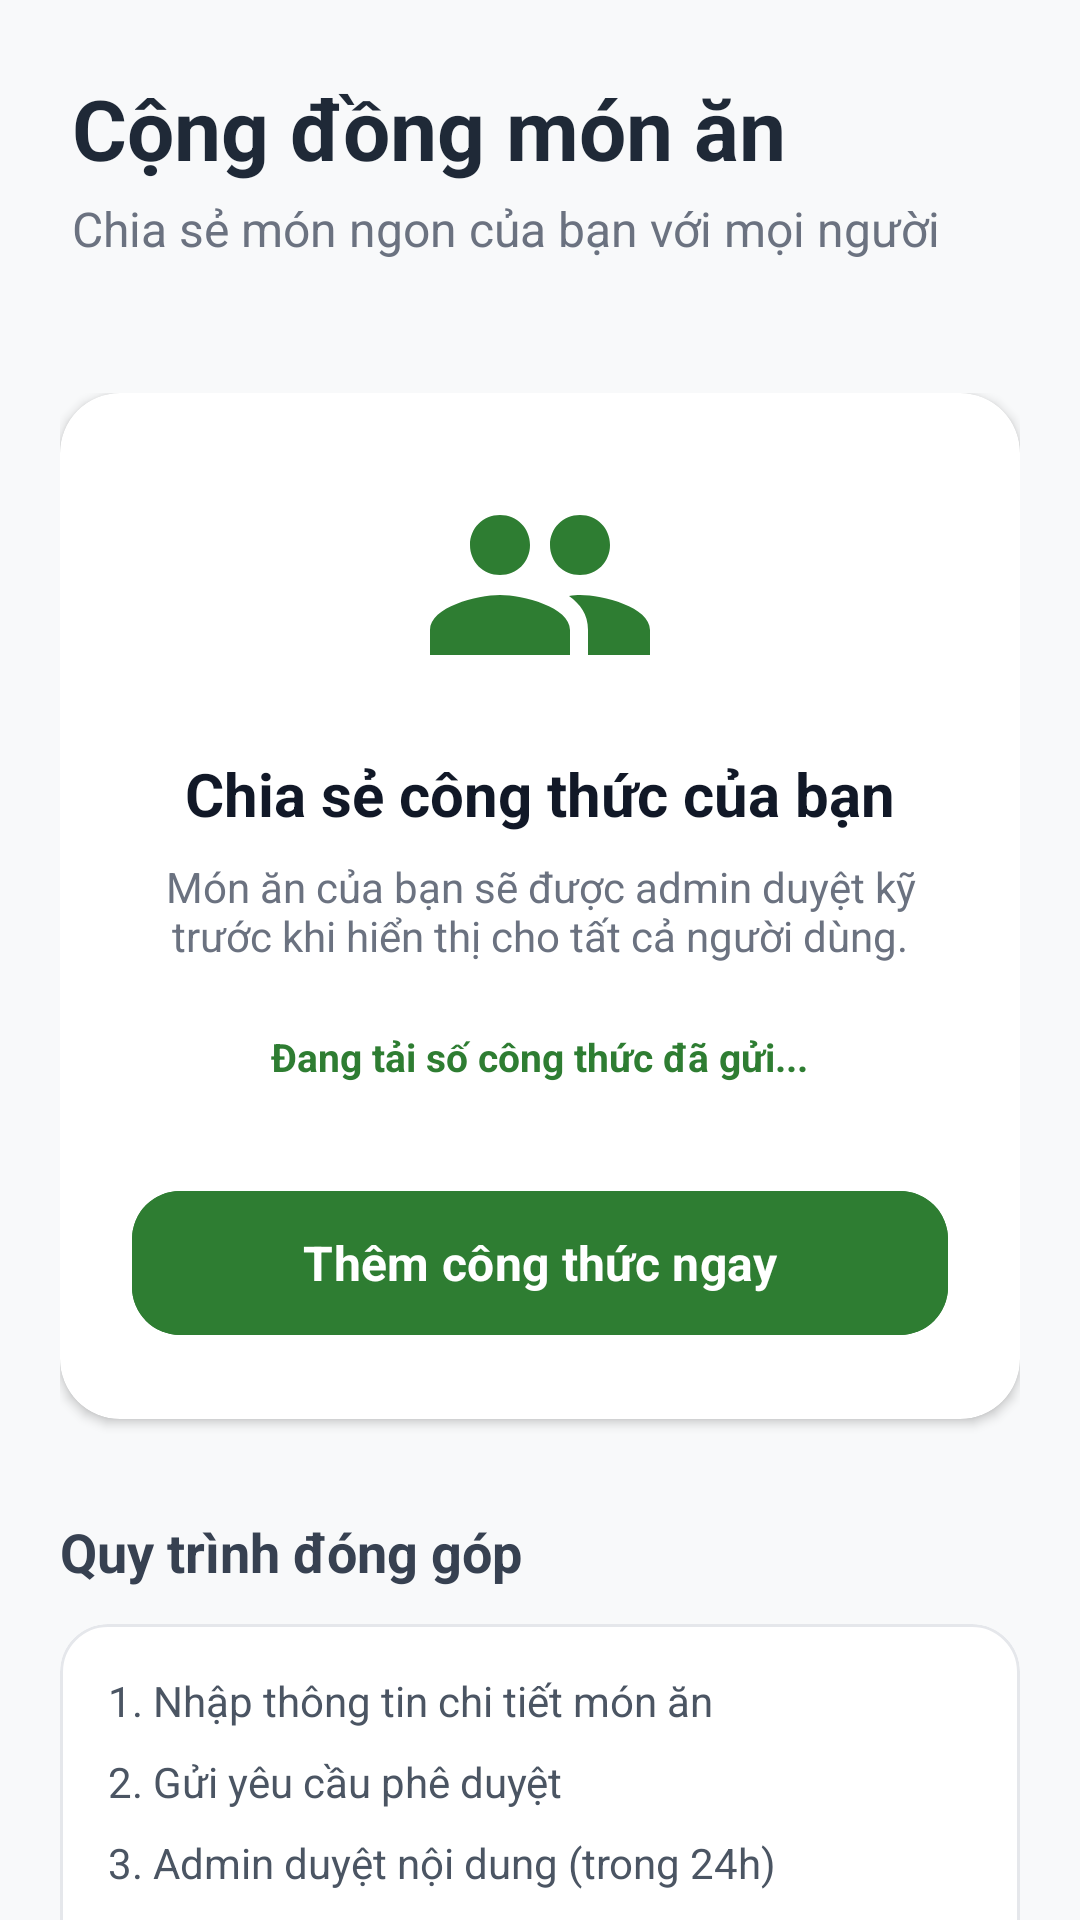

The Android layout XML behind this screen, and the referenced resources:
<!-- AndroidManifest.xml: application theme Theme.MealMindAI -->
<!-- res/layout/fragment_community.xml -->
<?xml version="1.0" encoding="utf-8"?>
<androidx.coordinatorlayout.widget.CoordinatorLayout xmlns:android="http://schemas.android.com/apk/res/android"
    xmlns:app="http://schemas.android.com/apk/res-auto"
    android:layout_width="match_parent"
    android:layout_height="match_parent"
    android:background="#F8F9FA">

    <com.google.android.material.appbar.AppBarLayout
        android:layout_width="match_parent"
        android:layout_height="wrap_content"
        android:background="@android:color/transparent"
        app:elevation="0dp">

        <LinearLayout
            android:layout_width="match_parent"
            android:layout_height="wrap_content"
            android:orientation="vertical"
            android:padding="24dp">

            <TextView
                android:layout_width="wrap_content"
                android:layout_height="wrap_content"
                android:text="Cộng đồng món ăn"
                android:textColor="#1F2937"
                android:textSize="28sp"
                android:textStyle="bold" />

            <TextView
                android:layout_width="wrap_content"
                android:layout_height="wrap_content"
                android:layout_marginTop="4dp"
                android:text="Chia sẻ món ngon của bạn với mọi người"
                android:textColor="#6B7280"
                android:textSize="16sp" />

        </LinearLayout>

    </com.google.android.material.appbar.AppBarLayout>

    <androidx.core.widget.NestedScrollView
        android:layout_width="match_parent"
        android:layout_height="match_parent"
        app:layout_behavior="@string/appbar_scrolling_view_behavior">

        <LinearLayout
            android:layout_width="match_parent"
            android:layout_height="wrap_content"
            android:orientation="vertical"
            android:padding="20dp">

            
            <com.google.android.material.card.MaterialCardView
                android:layout_width="match_parent"
                android:layout_height="wrap_content"
                app:cardBackgroundColor="@android:color/white"
                app:cardCornerRadius="20dp"
                app:cardElevation="2dp"
                app:strokeWidth="0dp">

                <LinearLayout
                    android:layout_width="match_parent"
                    android:layout_height="wrap_content"
                    android:gravity="center"
                    android:orientation="vertical"
                    android:padding="24dp">

                    <ImageView
                        android:layout_width="80dp"
                        android:layout_height="80dp"
                        android:src="@drawable/ic_nav_community"
                        app:tint="#2E7D32" />

                    <TextView
                        android:layout_width="wrap_content"
                        android:layout_height="wrap_content"
                        android:layout_marginTop="16dp"
                        android:text="Chia sẻ công thức của bạn"
                        android:textColor="#111827"
                        android:textSize="20sp"
                        android:textStyle="bold" />

                    <TextView
                        android:layout_width="wrap_content"
                        android:layout_height="wrap_content"
                        android:layout_marginTop="8dp"
                        android:gravity="center"
                        android:text="Món ăn của bạn sẽ được admin duyệt kỹ trước khi hiển thị cho tất cả người dùng."
                        android:textColor="#6B7280"
                        android:textSize="14sp" />

                    <TextView
                        android:id="@+id/textMyRecipeCount"
                        android:layout_width="wrap_content"
                        android:layout_height="wrap_content"
                        android:layout_marginTop="14dp"
                        android:background="@drawable/bg_recipe_chip"
                        android:paddingHorizontal="14dp"
                        android:paddingVertical="8dp"
                        android:text="Đang tải số công thức đã gửi..."
                        android:textColor="#2E7D32"
                        android:textSize="13sp"
                        android:textStyle="bold" />

                    <com.google.android.material.button.MaterialButton
                        android:id="@+id/buttonAddRecipe"
                        android:layout_width="match_parent"
                        android:layout_height="56dp"
                        android:layout_marginTop="24dp"
                        android:backgroundTint="#2E7D32"
                        android:text="Thêm công thức ngay"
                        android:textAllCaps="false"
                        android:textSize="16sp"
                        android:textStyle="bold"
                        app:cornerRadius="16dp" />

                </LinearLayout>

            </com.google.android.material.card.MaterialCardView>

            <TextView
                android:layout_width="wrap_content"
                android:layout_height="wrap_content"
                android:layout_marginTop="32dp"
                android:text="Quy trình đóng góp"
                android:textColor="#374151"
                android:textSize="18sp"
                android:textStyle="bold" />

            <com.google.android.material.card.MaterialCardView
                android:layout_width="match_parent"
                android:layout_height="wrap_content"
                android:layout_marginTop="12dp"
                app:cardBackgroundColor="@android:color/white"
                app:cardCornerRadius="16dp"
                app:cardElevation="0dp"
                app:strokeColor="#E5E7EB"
                app:strokeWidth="1dp">

                <LinearLayout
                    android:layout_width="match_parent"
                    android:layout_height="wrap_content"
                    android:orientation="vertical"
                    android:padding="16dp">

                    <TextView
                        android:layout_width="wrap_content"
                        android:layout_height="wrap_content"
                        android:text="1. Nhập thông tin chi tiết món ăn"
                        android:textColor="#4B5563"
                        android:textSize="14sp" />

                    <TextView
                        android:layout_width="wrap_content"
                        android:layout_height="wrap_content"
                        android:layout_marginTop="8dp"
                        android:text="2. Gửi yêu cầu phê duyệt"
                        android:textColor="#4B5563"
                        android:textSize="14sp" />

                    <TextView
                        android:layout_width="wrap_content"
                        android:layout_height="wrap_content"
                        android:layout_marginTop="8dp"
                        android:text="3. Admin duyệt nội dung (trong 24h)"
                        android:textColor="#4B5563"
                        android:textSize="14sp" />

                    <TextView
                        android:layout_width="wrap_content"
                        android:layout_height="wrap_content"
                        android:layout_marginTop="8dp"
                        android:text="4. Món ăn xuất hiện trên trang chủ"
                        android:textColor="#4B5563"
                        android:textSize="14sp" />

                </LinearLayout>

            </com.google.android.material.card.MaterialCardView>

        </LinearLayout>

    </androidx.core.widget.NestedScrollView>

</androidx.coordinatorlayout.widget.CoordinatorLayout>
<!-- resources referenced by this layout -->
<resources>
  <!-- drawable ic_nav_community (drawable) -->
  <?xml version="1.0" encoding="utf-8"?>
  <vector xmlns:android="http://schemas.android.com/apk/res/android"
      android:width="24dp"
      android:height="24dp"
      android:viewportWidth="24"
      android:viewportHeight="24">
      <path
          android:fillColor="@android:color/white"
          android:pathData="M16,11c1.7,0 3,-1.3 3,-3s-1.3,-3 -3,-3 -3,1.3 -3,3 1.3,3 3,3zM8,11c1.7,0 3,-1.3 3,-3S9.7,5 8,5 5,6.3 5,8s1.3,3 3,3zM8,13c-2.3,0 -7,1.2 -7,3.5V19h14v-2.5C15,14.2 10.3,13 8,13zM16,13c-0.3,0 -0.7,0 -1.1,0.1 1.1,0.8 1.9,1.8 1.9,3.4V19H23v-2.5C23,14.2 18.3,13 16,13z" />
  </vector>
  <style name="Theme.MealMindAI" parent="Base.Theme.MealMindAI" />
  <style name="Base.Theme.MealMindAI" parent="Theme.Material3.DayNight.NoActionBar">
          <item name="colorPrimary">@color/primary_green</item>
          <item name="colorPrimaryDark">@color/primary_green_dark</item>
          <item name="colorSecondary">@color/accent_orange</item>
          <item name="colorAccent">@color/accent_orange</item>
          <item name="android:colorAccent">@color/accent_orange</item>
          <item name="android:fontFamily">sans-serif</item>
          <item name="android:windowBackground">@color/auth_background</item>
          <item name="android:statusBarColor">@color/auth_mint_background</item>
          <item name="android:navigationBarColor">@color/auth_background</item>
          <item name="android:windowLightStatusBar">true</item>
          <item name="android:windowLightNavigationBar" tools:targetApi="o_mr1">true</item>
          <item name="android:forceDarkAllowed" tools:targetApi="q">false</item>
          <item name="windowActionBar">false</item>
          <item name="windowNoTitle">true</item>
      </style>
  <color name="primary_green">#2E7D32</color>
  <color name="primary_green_dark">#1B5E20</color>
  <color name="accent_orange">#FF9800</color>
  <color name="auth_background">#F8F9FA</color>
  <color name="auth_mint_background">#EAF7EE</color>
</resources>
